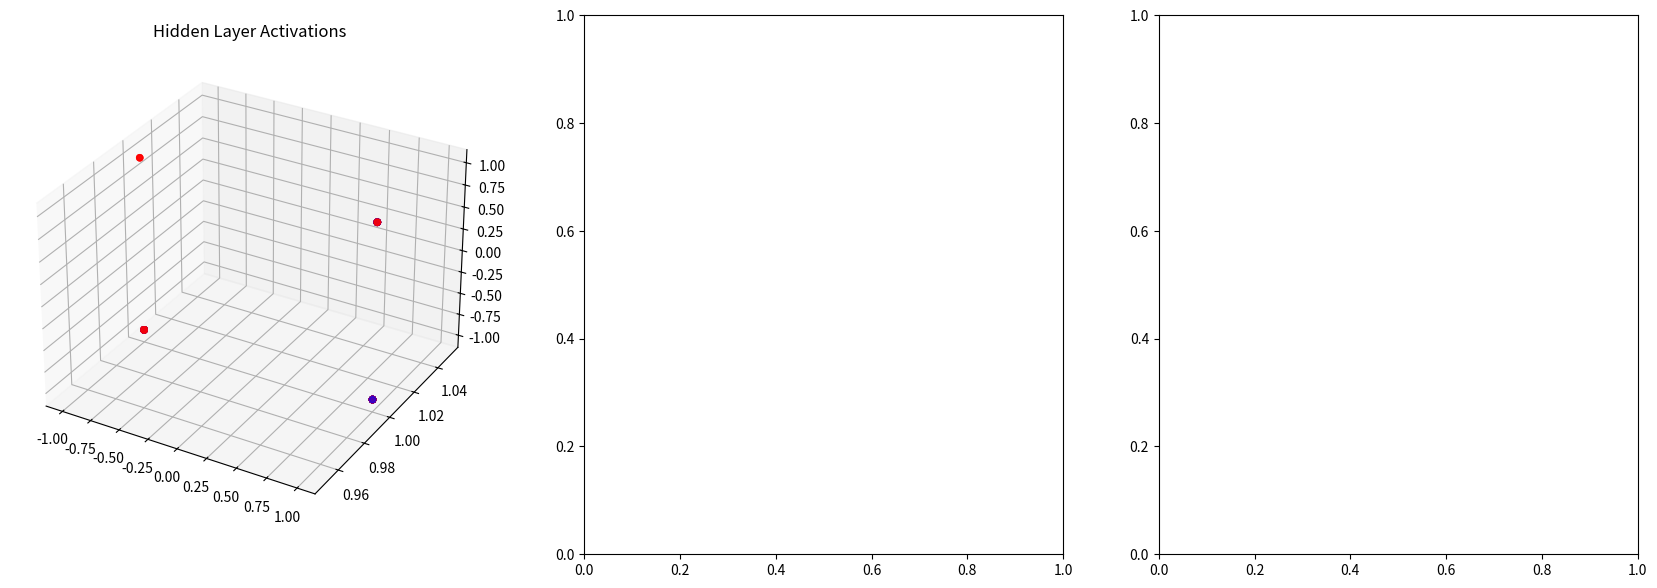

This figure's Python source: (Note: this script raises an exception after producing the figure.)
import numpy as np
import matplotlib.pyplot as plt
import matplotlib
from matplotlib.animation import FuncAnimation
import os
from functools import partial
from matplotlib.patches import Circle

result_dir = "results"
os.makedirs(result_dir, exist_ok=True)

# Define a simple MLP class
class MLP:
    def __init__(self, input_dim, hidden_dim, output_dim, lr, activation='tanh'):
        np.random.seed(0)
        self.lr = lr # learning rate
        if activation == 'tanh':
            self.activation_fn = np.tanh
            self.activation_derivative = lambda x: 1 - np.tanh(x) ** 2
        elif activation == 'relu':
            self.activation_fn = lambda x: np.maximum(0, x)
            self.activation_derivative = lambda x: (x > 0).astype(float)
        elif activation == 'sigmoid':
            self.activation_fn = lambda x: 1 / (1 + np.exp(-x))
            self.activation_derivative = lambda x: self.activation_fn(x) * (1 - self.activation_fn(x))
        else:
            raise ValueError(f"Unsupported activation function: {activation}")

        self.weights_input_hidden = np.random.randn(input_dim, hidden_dim) * 0.1
        self.bias_hidden = np.zeros((1, hidden_dim))
        self.weights_hidden_output = np.random.randn(hidden_dim, output_dim) * 0.1
        self.bias_output = np.zeros((1, output_dim))

    def forward(self, X):
        # TODO: forward pass, apply layers to input X
        # TODO: store activations for visualization
        self.X = X
        self.hidden_pre_activation = X @ self.weights_input_hidden + self.bias_hidden
        self.hidden_activation = self.activation_fn(self.hidden_pre_activation)
        self.output = self.hidden_activation @ self.weights_hidden_output + self.bias_output
        return 1 / (1 + np.exp(-self.output))  # Sigmoid output for binary classification


    def backward(self, X, y):
        # Output layer gradients
        error = self.output - y
        grad_weights_hidden_output = self.hidden_activation.T @ error
        grad_bias_output = np.sum(error, axis=0, keepdims=True)

        # Hidden layer gradients
        hidden_error = error @ self.weights_hidden_output.T * self.activation_derivative(self.hidden_pre_activation)
        grad_weights_input_hidden = X.T @ hidden_error
        grad_bias_hidden = np.sum(hidden_error, axis=0, keepdims=True)

        # Update weights and biases
        self.weights_hidden_output -= self.lr * grad_weights_hidden_output
        self.bias_output -= self.lr * grad_bias_output
        self.weights_input_hidden -= self.lr * grad_weights_input_hidden
        self.bias_hidden -= self.lr * grad_bias_hidden


def generate_data(n_samples=100):
    np.random.seed(0)
    # Generate input
    X = np.random.randn(n_samples, 2)
    y = (X[:, 0] ** 2 + X[:, 1] ** 2 > 1).astype(int) * 2 - 1  # Circular boundary
    y = y.reshape(-1, 1)
    return X, y

# Visualization update function
def update(frame, mlp, ax_input, ax_hidden, ax_gradient, X, y):
    ax_hidden.clear()
    ax_input.clear()
    ax_gradient.clear()

    # perform training steps by calling forward and backward function
    for _ in range(10):
        # Perform a training step
        mlp.forward(X)
        mlp.backward(X, y)
        
    # TODO: Plot hidden features
    hidden_features = mlp.hidden_activation
    ax_hidden.scatter(hidden_features[:, 0], hidden_features[:, 1], hidden_features[:, 2], c=y.ravel(), cmap='bwr', alpha=0.7)
    ax_hidden.set_title("Hidden Layer Activations")

    # TODO: Hyperplane visualization in the hidden space

    xx, yy = np.meshgrid(
        np.linspace(hidden_features[:, 0].min() - 1, hidden_features[:, 0].max() + 1, 50),
        np.linspace(hidden_features[:, 1].min() - 1, hidden_features[:, 1].max() + 1, 50)
    )
    grid_hidden = np.c_[xx.ravel(), yy.ravel(), np.zeros_like(xx.ravel())]
    decision_boundary = (grid_hidden @ mlp.weights_hidden_output.T).reshape(xx.shape)
    ax_hidden.contourf(xx, yy, decision_boundary, levels=[-1, 0, 1], cmap='bwr', alpha=0.2)


    # TODO: Distorted input space transformed by the hidden layer

    # TODO: Plot input layer decision boundary

    x_min, x_max = X[:, 0].min() - 1, X[:, 0].max() + 1
    y_min, y_max = X[:, 1].min() - 1, X[:, 1].max() + 1
    xx, yy = np.meshgrid(np.linspace(x_min, x_max, 100), np.linspace(y_min, y_max, 100))
    grid_input = np.c_[xx.ravel(), yy.ravel()]
    preds = mlp.forward(grid_input).reshape(xx.shape)
    ax_input.contourf(xx, yy, preds, levels=[-1, 0, 1], cmap='bwr', alpha=0.2)
    ax_input.scatter(X[:, 0], X[:, 1], c=y.ravel(), cmap='bwr', edgecolors='k')
    ax_input.set_title("Input Space Decision Boundary")


    # TODO: Visualize features and gradients as circles and edges 
    # The edge thickness visually represents the magnitude of the gradient

    gradients = np.abs(mlp.weights_input_hidden)
    for i, (x, y_val) in enumerate(zip(X[:, 0], X[:, 1])):
        circle_radius = 0.05 + 0.3 * np.mean(gradients)
        circle = Circle((x, y_val), circle_radius, color='b', alpha=0.5)
        ax_gradient.add_artist(circle)
    ax_gradient.set_xlim(x_min, x_max)
    ax_gradient.set_ylim(y_min, y_max)
    ax_gradient.set_title("Gradient Visualization")



def visualize(activation, lr, step_num):
    X, y = generate_data()
    mlp = MLP(input_dim=2, hidden_dim=3, output_dim=1, lr=lr, activation=activation)

    # Set up visualization
    matplotlib.use('agg')
    fig = plt.figure(figsize=(21, 7))
    ax_hidden = fig.add_subplot(131, projection='3d')
    ax_input = fig.add_subplot(132)
    ax_gradient = fig.add_subplot(133)

    # Create animation
    ani = FuncAnimation(fig, partial(update, mlp=mlp, ax_input=ax_input, ax_hidden=ax_hidden, ax_gradient=ax_gradient, X=X, y=y), frames=step_num//10, repeat=False)

    # Save the animation as a GIF
    ani.save(os.path.join(result_dir, "visualize.gif"), writer='pillow', fps=10)
    plt.close()

if __name__ == "__main__":
    activation = "tanh"
    lr = 0.1
    step_num = 1000
    visualize(activation, lr, step_num)